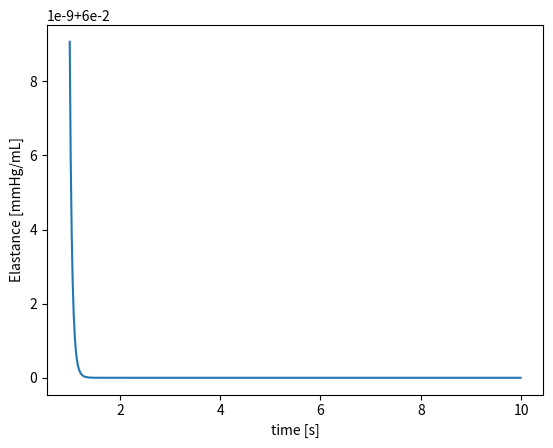

The matplotlib source for this figure:
"""
Cardiac simulator
MEDI - H506 : Fluid mechanics of the cardiovascular and pulmonary systems. From physiology to applications.
[redacted]
"""

"""
PARAMETERS USED IN THE SIMULATION




"""
import math
import numpy as np
from matplotlib import pyplot as plt
from scipy.integrate import odeint

# Definition of the parameters with physiological mean values
Prl = 5
Pla = 8
Pra = 3
Rmv = 0.005
Rav = 0.1
Rao = 0.0398
Ls = 1
Cs = 1.41
Rs = 1


HR = 60
tc = 60/HR
Tmax = 0.2+0.15*tc
t = np.arange(1,10,0.01)
tn = t/Tmax

# Definition of the elastance function

def elastance(tn):
    Emax = 2
    Emin = 0.06
    En = 1.55 * (((tn / 0.7) ** 1.9) / (1 + ((tn / 0.7) ** 1.9))) * (1 / (1 + ((tn / 1.17) ** 21.9)))
    E = (Emax-Emin)*En+Emin
    return E
print(elastance(tn))
plt.plot(t,elastance(tn))
plt.xlabel('time [s]')
plt.ylabel('Elastance [mmHg/mL]')
plt.show()
"""
coefm = 

# Differential equations
def model (Vlv,t)
    dVlvdt =
"""
